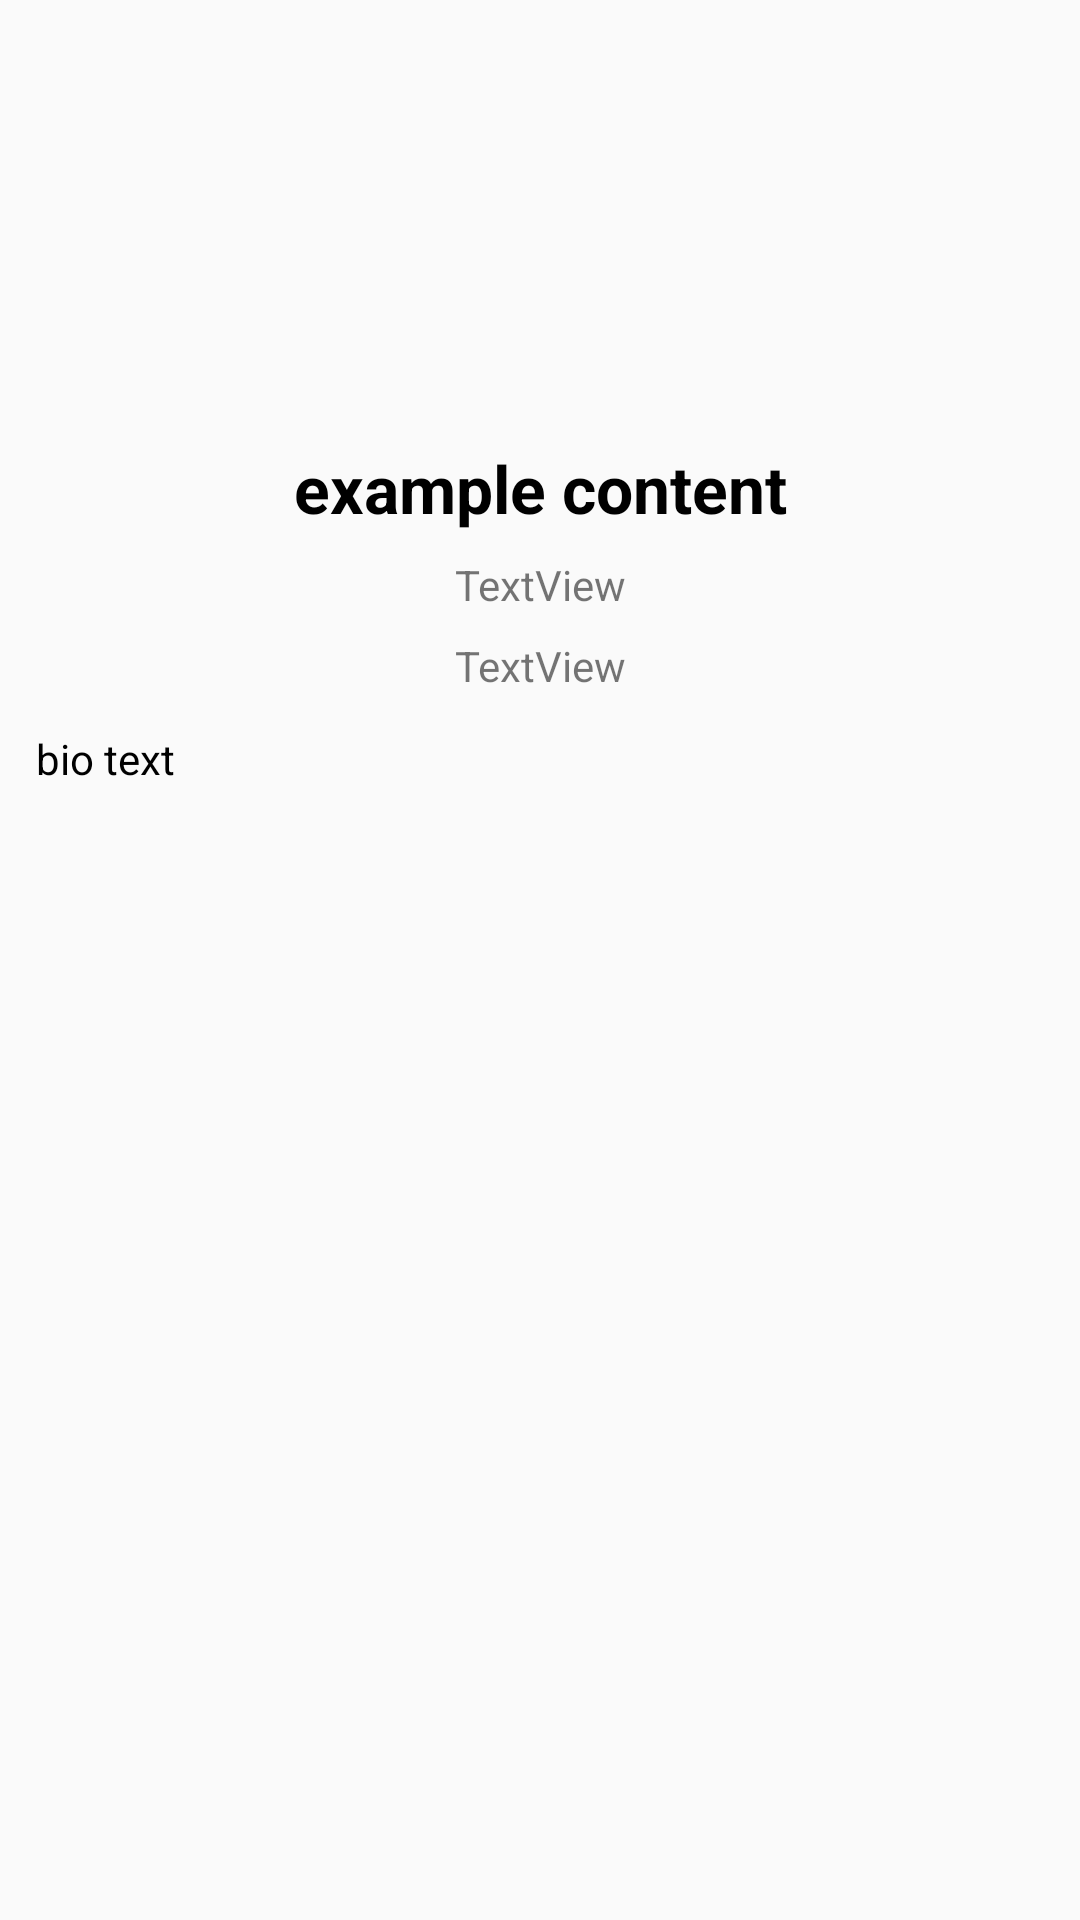

Here is an Android app screen rendered from its layout file. Give the layout XML and the strings, colors and styles it references.
<!-- AndroidManifest.xml: application theme AppTheme -->
<!-- res/layout/expert_body_fragment.xml -->
<?xml version="1.0" encoding="utf-8"?>

<androidx.appcompat.widget.LinearLayoutCompat xmlns:android="http://schemas.android.com/apk/res/android"
    xmlns:app="http://schemas.android.com/apk/res-auto"
    xmlns:tools="http://schemas.android.com/tools"
    android:layout_width="match_parent"
    android:layout_height="match_parent"
    android:background="@drawable/bg"
    android:orientation="vertical"
    tools:context=".news_body_fragment">

    <ScrollView
        android:layout_width="match_parent"
        android:layout_height="match_parent">

        <androidx.constraintlayout.widget.ConstraintLayout
            android:layout_width="match_parent"
            android:layout_height="wrap_content">

            <TextView
                android:id="@+id/expert_body_bio"
                android:layout_width="match_parent"
                android:layout_height="wrap_content"
                android:layout_marginStart="12dp"
                android:layout_marginTop="12dp"
                android:layout_marginEnd="12dp"
                android:lineSpacingMultiplier="1.25"
                android:text="bio text"
                android:textColor="@color/design_default_color_on_secondary"
                app:layout_constraintEnd_toEndOf="parent"
                app:layout_constraintStart_toStartOf="parent"
                app:layout_constraintTop_toBottomOf="@+id/expert_aff" />

            <ImageView
                android:id="@+id/expert_body_image"
                android:layout_width="123dp"
                android:layout_height="128dp"
                android:layout_margin="10dp"
                android:layout_marginStart="32dp"
                android:layout_marginTop="8dp"
                app:layout_constraintEnd_toEndOf="parent"
                app:layout_constraintHorizontal_bias="0.5"
                app:layout_constraintStart_toStartOf="parent"
                app:layout_constraintTop_toTopOf="parent"></ImageView>

            <TextView
                android:id="@+id/expert_body_name"
                android:layout_width="220dp"
                android:layout_height="wrap_content"
                android:layout_margin="10dp"
                android:layout_marginTop="12dp"
                android:gravity="center"
                android:text="example content"
                android:textColor="@color/design_default_color_on_secondary"
                android:textSize="22sp"
                android:textStyle="bold"
                app:layout_constraintEnd_toEndOf="parent"
                app:layout_constraintHorizontal_bias="0.5"
                app:layout_constraintStart_toEndOf="@+id/expert_body_image"
                app:layout_constraintStart_toStartOf="parent"
                app:layout_constraintTop_toBottomOf="@+id/expert_body_image"></TextView>

            <TextView
                android:id="@+id/expert_pos"
                android:layout_width="0dp"
                android:layout_height="wrap_content"
                android:layout_marginStart="50dp"
                android:layout_marginTop="8dp"
                android:layout_marginEnd="50dp"
                android:text="TextView"
                android:gravity="center"
                app:layout_constraintEnd_toEndOf="parent"
                app:layout_constraintStart_toStartOf="parent"
                app:layout_constraintTop_toBottomOf="@+id/expert_body_name" />

            <TextView
                android:id="@+id/expert_aff"
                android:layout_width="0dp"
                android:layout_height="wrap_content"
                android:layout_marginStart="50dp"
                android:layout_marginTop="8dp"
                android:layout_marginEnd="50dp"
                android:text="TextView"
                android:gravity="center"
                app:layout_constraintEnd_toEndOf="parent"
                app:layout_constraintStart_toStartOf="parent"
                app:layout_constraintTop_toBottomOf="@+id/expert_pos" />
        </androidx.constraintlayout.widget.ConstraintLayout>
    </ScrollView>

</androidx.appcompat.widget.LinearLayoutCompat>
<!-- resources referenced by this layout -->
<resources>
  <style name="AppTheme" parent="@style/Theme.AppCompat.Light.NoActionBar">
          
          <item name="colorPrimary">@color/colorPrimary</item>
          <item name="colorPrimaryDark">@color/colorPrimaryDark</item>
          <item name="colorAccent">@color/colorAccent</item>
          <item name="android:windowLightStatusBar">true</item>
          <item name="android:statusBarColor">@color/colorStatusBar</item>
          <item name="android:windowActionBar">false</item>
          <item name="android:windowNoTitle">true</item>
          <item name="android:titleTextStyle">@style/NoTitleText</item>
      </style>
  <color name="colorPrimary">#f6f1b8</color>
  <color name="colorPrimaryDark">#3700B3</color>
  <color name="colorAccent">#03DAC5</color>
  <color name="colorStatusBar">#f0e595</color>
  <style name="NoTitleText">
          <item name="android:textSize">0sp</item>
          <item name="android:textColor">#00000000</item>
      </style>
</resources>
